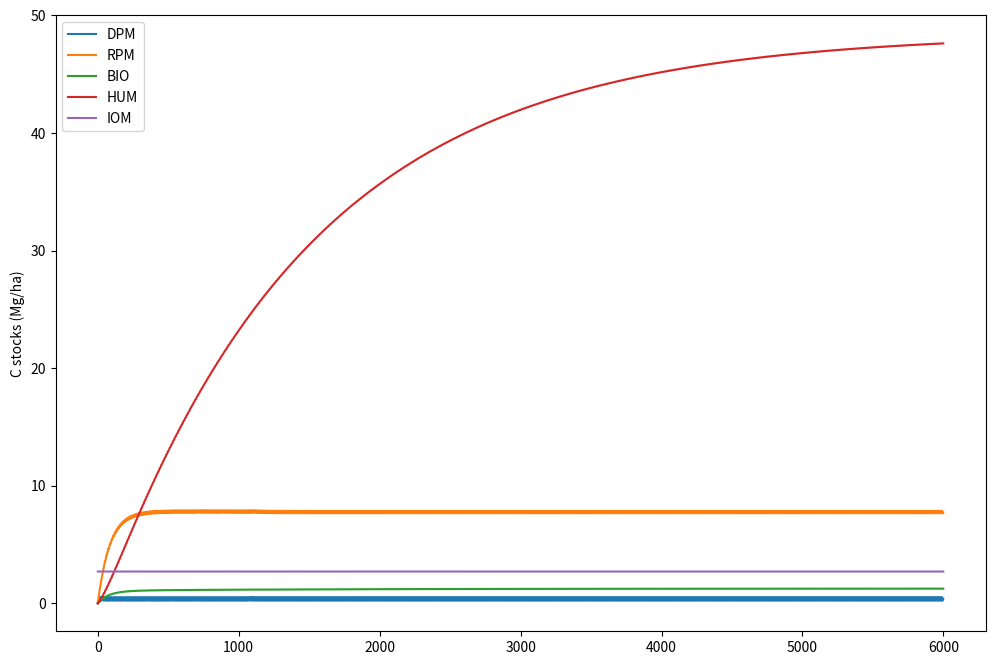

Write Python code to recreate this figure.
"""Python version of The Rothamsted carbon model (RothC) 26.3.
    RothC is a model for the turnover of organic carbon in non-waterlogged topsoil that allows 
    for the effects of soil type, temperature, soil moisture and plant cover on the turnover process.

[redacted]
    """
from typing import Union, Tuple
import numpy as np
import pandas as pd
from scipy.integrate import odeint
from scipy.interpolate import interp1d
import matplotlib.pyplot as plt


class RothC:
    """Class for Python version of The Rothamsted carbon model (RothC) 26.3."""

    def __init__(
        self,
        temperature: Union[list, np.ndarray],
        precip: Union[list, np.ndarray],
        evaporation: Union[list, np.ndarray],
        years: int = 500,
        ks: np.ndarray = np.array([10, 0.3, 0.66, 0.02, 0]),
        C0: np.ndarray = np.array([0, 0, 0, 0, 2.7]),
        input_carbon: Union[float, np.ndarray] = 1.7,
        farmyard_manure: Union[float, np.ndarray] = 0,
        clay: float = 23.4,
        soil_thickness: float = 25.0,
        DR: float = 1.44,  # ratio DPM/RPM
        pE: float = 0.75,
        bare: bool = False,
        solver: str = "euler",
    ):
        """Python version of The Rothamsted carbon model (RothC) 26.3.

        Args:
            temperature (Union[list, np.ndarray]): Values of montly temperature
                                                for which the effects on decomposition rates are calculated (°C).
            precip (Union[list, np.ndarray]): Values of montly precipitaion
                                                for which the effects on decomposition rates are calculated (mm).
            evaporation (Union[list, np.ndarray]): Values of montly open pan evaporation or evapotranspiration (mm).
            years (int, optional): Number of years to run RothC model. Defaults to 500.
            ks (np.ndarray, optional): A vector of length 5 containing the values of the
                                    decomposition rates for the different pools.
                                    Defaults to np.array([10, 0.3, 0.66, 0.02, 0]).
            C0 (np.ndarray, optional): A numpy of length 5 containing the initial amount
                                        of carbon for the 5 pools. Defaults to np.array([0, 0, 0, 0, 2.7]).
            input_carbon (Union[float, np.ndarray], optional): A scalar or np.array
                                                                the amount of litter inputs by time. Defaults to 1.7.
            farmyard_manure (Union[float, np.ndarray], optional): A scalar or np.array object specifying the amount
                                                                 of Farm Yard Manure inputs by time. Defaults to 0.
            clay (float, optional): Percent clay in mineral soil. Defaults to 23.4.
            soil_thickness (float, optional): Soil thickness im cm. Defaults to 25.0.
            DR (float, optional): A scalar representing the ratio of decomposable plant material
                                to resistant plant material (DPM/RPM). Defaults to 1.44.
            pE (float, optional): Evaporation coefficient.
                                If open pan evaporation is used pE=0.75.
                                If Potential evaporation is used, pE=1.0.
            bare (bool, optional): Logical. Under bare soil conditions, bare=True.
                                Default is set under vegetated soil. Defaults to False.
            solver (str, optional): Solver - Not implemented yet. Defaults to "euler".

        Raises:
            ValueError: _description_
            ValueError: _description_
        """
        self.years = years
        self.t = np.arange(1 / 12, years, step=1 / 12)
        self.ks_pulls = ["DPM", "RPM", "BIO", "HUM", "IOM"]
        if len(ks) != 5:
            raise ValueError("ks must be of length = 5")
        self.ks = ks
        if len(C0) != 5:
            raise ValueError("the vector with initial conditions must be of length = 5")
        self.C0 = C0
        self.farmyard_manure = farmyard_manure
        self.input_carbon = input_carbon
        self.clay = clay
        self.DR = DR
        self.pE = pE
        self.bare = bare
        self.soil_thickness = soil_thickness
        self.solver = solver
        self._t = []
        self.xi = self._get_stress_parameters(
            temperature=np.array(temperature),
            precip=np.array(precip),
            evaporation=np.array(evaporation),
        )

        self.xi_func = interp1d(
            self.t, self.xi, fill_value="extrapolate"  # type: ignore
        )
        self._current_XI = []

    def _get_stress_parameters(
        self, temperature: np.ndarray, precip: np.ndarray, evaporation: np.ndarray
    ) -> np.ndarray:
        """Compute decomposition impact of Temperature and Moisture (fT * fW)

        Args:
            temperature (np.ndarray): Values of montly temperature
                                    for which the effects on decomposition
                                    rates are calculated (°C).
            precip (np.ndarray): Values of montly precipitaion
                                for which the effects on
                                decomposition rates are calculated (mm).
            evaporation (np.ndarray): Values of montly open pan evaporation or evapotranspiration (mm).

        Returns:
            np.ndarray: Effects of moisture and temperature
                        on decomposition rates according to the RothC model.
        """

        stress_temp = self.fT(temperature=temperature)
        acc_TSMD, b = self.fW(
            precip=precip,
            evaporation=evaporation,
            pE=self.pE,
            bare=self.bare,
            clay=self.clay,
            soil_thickness=self.soil_thickness,
        )
        self._stress_temp = stress_temp
        self._b = b
        xi = stress_temp * b
        xi = np.tile(xi, self.years)
        return xi

    def fT(self, temperature: np.ndarray) -> list:
        """Compute Temperature factor

        Args:
            temperature (np.ndarray): montly mean temperature

        Returns:
            list: montly temperature factor
        """
        stress_coef = []
        for x in temperature:
            if x < -18.3:
                stress_coef.append(np.nan)
            else:
                stress_coef.append(47.9 / (1 + np.exp(106 / (x + 18.3))))
        return stress_coef

    def fW(
        self,
        precip: np.ndarray,
        evaporation: np.ndarray,
        soil_thickness: float,
        pE: float = 0.75,
        clay: float = 20.0,
        bare: bool = False,
    ) -> Tuple[np.ndarray, np.ndarray]:
        """Compute Soil moisture factor

        Args:
            precip (np.ndarray): Values of montly precipitaion
                                for which the effects on 
                                decomposition rates are calculated (mm).
            evaporation (np.ndarray): Values of montly open pan evaporation or evapotranspiration (mm).
            soil_thickness (float): Soil thickness in cm. Default for Rothamsted is 23 cm.
            pE (float, optional): Evaporation coefficient.
                                If open pan evaporation is used pE=0.75.
                                If Potential evaporation is used, pE=1.0.. Defaults to 0.75.
            clay (float, optional): Percent clay in mineral soil. Defaults to 23.4.
                                 Defaults to 20.0.
            bare (bool, optional): Logical. Under bare soil conditions, bare=True.
                                Default is set under vegetated soil.
                                Defaults to False.

        Raises:
            ValueError: Precip and evaporation have different shape

        Returns:
            Tuple[np.ndarray, np.ndarray]: _description_
        """ """"""
        # compute maximum soil moisture defficit
        if precip.shape != evaporation.shape:
            raise ValueError("Precip and evaporation have different shape")
        #     max_smd = -(20.0 + 1.3 * clay - 0.01 * clay**2)
        max_smd = -(20.0 + 1.3 * clay - 0.01 * clay**2) * (
            soil_thickness / 23
        )  # TO-DO Verify this soil_thik / 23
        if bare:
            max_smd = max_smd / 1.8
        M = precip - evaporation * pE
        acc_TSMD = np.zeros(shape=(len(M)))
        if M[0] > 0:
            acc_TSMD[0] = 0
        else:
            acc_TSMD[0] = M[0]
        for i in range(1, len(M)):
            if acc_TSMD[i - 1] + M[i] < 0:
                acc_TSMD[i] = acc_TSMD[i - 1] + M[i]
            else:
                acc_TSMD[i] = 0
            if acc_TSMD[i] <= max_smd:
                acc_TSMD[i] = max_smd
        b = np.zeros(shape=acc_TSMD.shape)
        mask = acc_TSMD > 0.444 * max_smd
        b = 0.2 + 0.8 * ((max_smd - acc_TSMD) / (max_smd - 0.444 * max_smd))
        b[mask] = 1
        return acc_TSMD, b

    def get_input_flux(
        self, input_carbon: float, farmyard_manure: float = 0, DR: float = 1.44
    ) -> np.ndarray:
        """Get amount of litter inputs

        Args:
            input_carbon (float): A scalar or np.array
                                the amount of litter inputs by time. Defaults to 1.7.
            farmyard_manure (float, optional): A scalar or np.array object specifying the amount
                                                of Farm Yard Manure inputs by time.
                                                Defaults to 0.
            DR (float, optional): A scalar representing the ratio of decomposable plant material
                                to resistant plant material (DPM/RPM). Defaults to 1.44.

        Returns:
            np.ndarray: input_DPM, input_RPM, input_BIO, input_HUM, input_IOM
        """
        gamma = DR / (1 + DR)
        input_DPM = input_carbon * gamma + (farmyard_manure * 0.49)
        input_RPM = input_carbon * (1 - gamma) + (farmyard_manure * 0.49)
        input_BIO = 0
        input_HUM = farmyard_manure * 0.02
        input_IOM = 0
        return np.array([input_DPM, input_RPM, input_BIO, input_HUM, input_IOM])

    def dCdt(self, C, t):
        self._t.append(t)
        ks = self.ks
        x = 1.67 * (1.85 + 1.60 * np.exp(-0.0786 * self.clay))
        B = 0.46 / (x + 1)
        H = 0.54 / (x + 1)
        ai3 = B * ks
        ai4 = H * ks
        A = np.diag(-ks)
        A[2] = A[2] + ai3
        A[3] = A[3] + ai4
        in_flux = self.get_input_flux(
            self.input_carbon, self.farmyard_manure, self.DR  # type: ignore
        )  # TO-DO: add not only scalar
        xi_f = self.xi_func(t)
        self._current_XI.append(xi_f)
        C_next = in_flux + (A * xi_f).dot(C)
        return C_next

    def compute(self):
        y1 = odeint(self.dCdt, self.C0, t=self.t, rtol=0.01, atol=0.01)
        self.df = pd.DataFrame(y1, columns=self.ks_pulls)
        return self.df

    def plot(self):
        fig, ax = plt.subplots(1, 1, figsize=(12, 8))
        self.df.plot(ax=ax)
        ax.set_ylabel("C stocks (Mg/ha)")
        plt.show()


def test():
    """Test pyRothC model"""

    Temp = np.array([-0.4, 0.3, 4.2, 8.3, 13.0, 15.9, 18.0, 17.5, 13.4, 8.7, 3.9, 0.6])
    Precip = np.array([49, 39, 44, 41, 61, 58, 71, 58, 51, 48, 50, 58])
    Evp = np.array([12, 18, 35, 58, 82, 90, 97, 84, 54, 31, 14, 10])

    soil_thick = 25  # Soil thickness (organic layer topsoil), in cm
    SOC = 69.7  # Soil organic carbon in Mg/ha
    clay = 48  # Percent clay
    Cinputs = 2.7  # Annual C inputs to soil in Mg/ha/yr

    rothC = RothC(
        temperature=Temp,
        precip=Precip,
        evaporation=Evp,
        clay=48,
        input_carbon=Cinputs,
        pE=1.0,
        C0=np.array([0, 0, 0, 0, 2.7]),
    )

    y1 = odeint(rothC.dCdt, rothC.C0, t=rothC.t, rtol=0.01, atol=0.01)
    df = pd.DataFrame(y1, columns=rothC.ks_pulls)
    print("test passed - ✅")
    fig, ax = plt.subplots(1, 1, figsize=(12, 8))
    df.plot(ax=ax)
    ax.set_ylabel("C stocks (Mg/ha)")
    plt.show()


if __name__ == "__main__":
    try:
        test()
    except Exception as e:
        print(e)
        print("test not passed - ❌")
